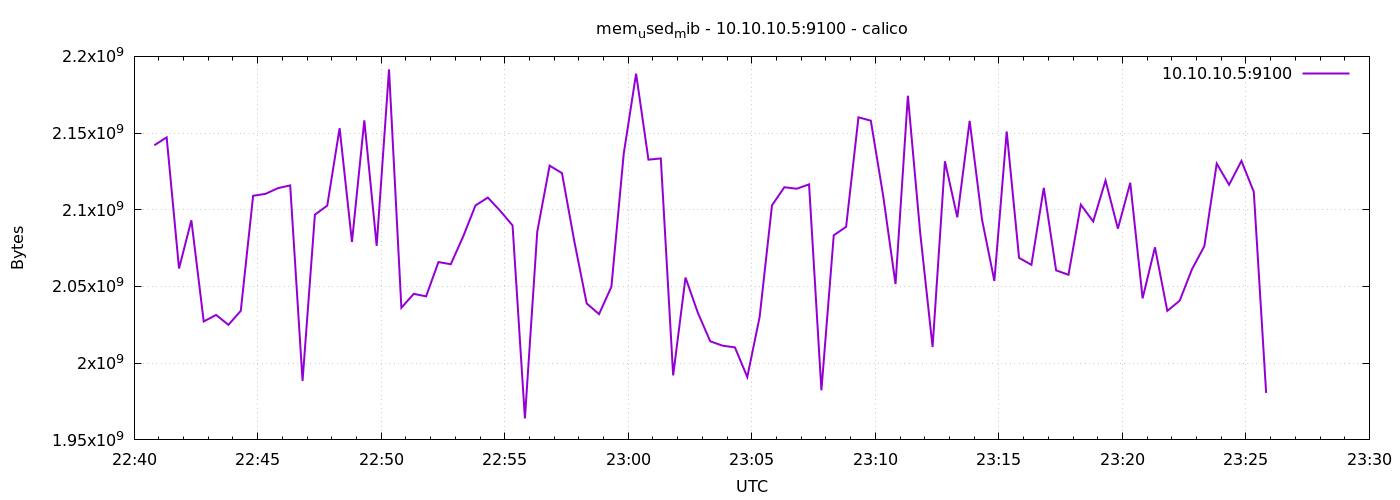

The file beside this chart, header and first rows:
1776811249	2142076928
1776811279	2147196928
1776811309	2061717504
1776811339	2093182976
1776811369	2027208704
1776811399	2031460352
1776811429	2025009152
1776811459	2034135040
1776811489	2109145088
1776811519	2110377984
1776811549	2114101248
1776811579	2115903488
1776811609	1988468736
1776811639	2096824320
1776811669	2102730752
1776811699	2153209856
1776811729	2079035392
1776811759	2158309376
1776811789	2076499968
1776811819	2191536128
1776811849	2036129792
1776811879	2045190144
1776811909	2043576320
1776811939	2065899520
1776811969	2064523264
1776811999	2082557952
1776812029	2102857728
1776812059	2107965440
1776812089	2099306496
1776812119	2089807872
1776812149	1964019712
1776812179	2085777408
1776812209	2128769024
1776812239	2123894784
1776812269	2079416320
1776812299	2038947840
1776812329	2031980544
1776812359	2049785856
1776812389	2136608768
1776812419	2188738560
1776812449	2132668416
1776812479	2133471232
1776812509	1992048640
1776812539	2055819264
1776812569	2032852992
1776812599	2014281728
1776812629	2011422720
1776812659	2010308608
1776812689	1990959104
1776812719	2030182400
1776812749	2102898688
1776812779	2114695168
1776812809	2113728512
1776812839	2116567040
1776812869	1982332928
1776812899	2083381248
1776812929	2088910848
1776812959	2160263168
1776812989	2158092288
1776813019	2109149184
1776813049	2051551232
... 30 more rows
